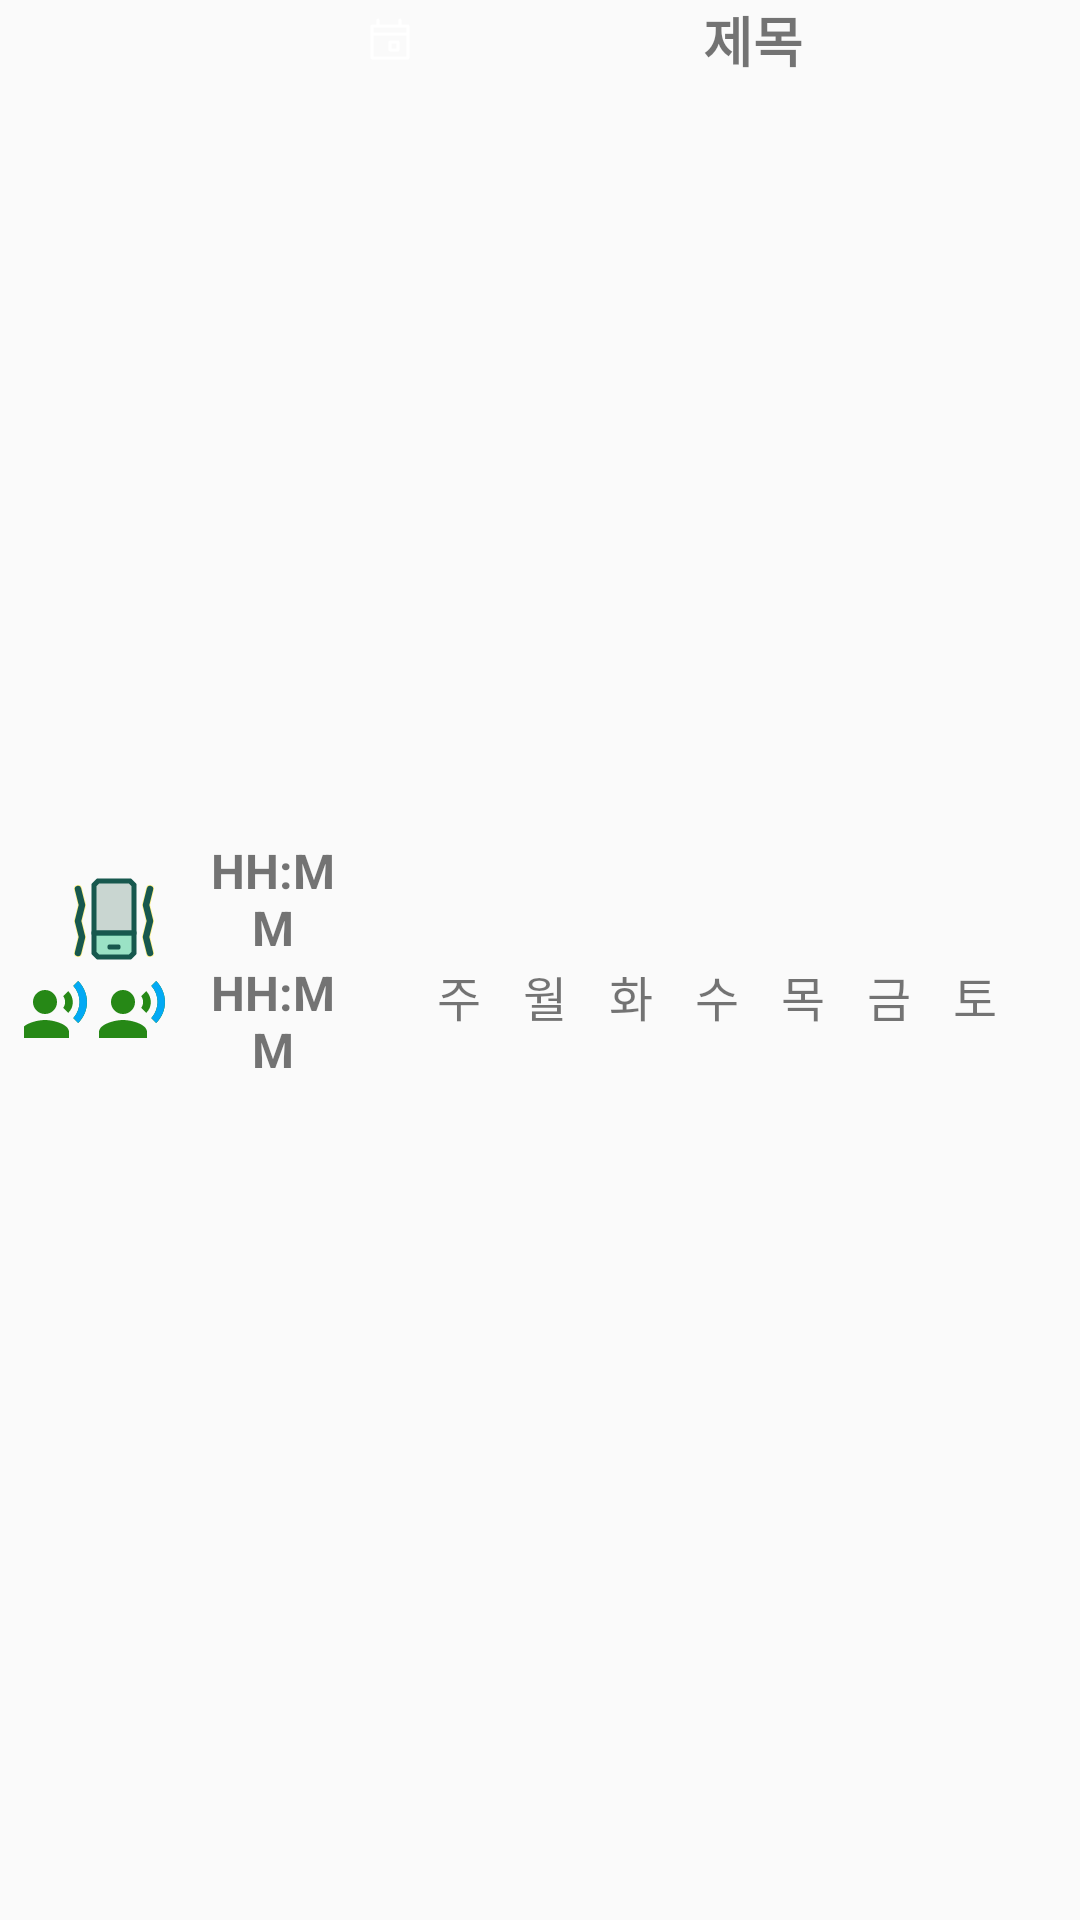

Produce the Android XML layout that renders to this screen, including the resource entries it uses.
<!-- AndroidManifest.xml: application theme AppTheme -->
<!-- res/layout/main_line.xml -->
<?xml version="1.0" encoding="utf-8"?>
<LinearLayout xmlns:android="http://schemas.android.com/apk/res/android"
    android:layout_width="match_parent"
    android:layout_height="wrap_content"
    android:id="@+id/one_reminder"
    android:layout_margin="1dp"
    android:orientation="horizontal"
    android:baselineAligned="false">

    
    <LinearLayout
        android:gravity="center"
        android:orientation="vertical"
        android:layout_width="56dp"
        android:layout_marginTop="2dp"
        android:layout_marginBottom="2dp"
        android:layout_marginStart="8dp"
        android:layout_gravity="center"
        android:layout_height="wrap_content">
        <ImageView
            android:id="@+id/lv_vibrate"
            android:layout_marginTop="2dp"
            android:layout_marginBottom="0dp"
            android:layout_marginStart="2dp"
            android:layout_width="wrap_content"
            android:layout_height="32dp"
            android:layout_gravity="center"
            android:src="@drawable/phone_vibrate"
            android:contentDescription="@string/blank" />
        <LinearLayout
            android:layout_width="60dp"
            android:layout_height="28dp"
            android:layout_gravity="center"
            android:orientation="horizontal">
        <ImageView
            android:id="@+id/lv_startRepeat"
            android:layout_marginTop="4dp"
            android:layout_marginBottom="4dp"
            android:layout_marginStart="0dp"
            android:layout_width="24dp"
            android:layout_height="24dp"
            android:layout_gravity="center"
            android:src="@drawable/speak_on"
            android:contentDescription="@string/blank" />
        <ImageView
            android:id="@+id/lv_finishRepeat"
            android:layout_marginTop="4dp"
            android:layout_marginBottom="4dp"
            android:layout_marginStart="2dp"
            android:layout_width="24dp"
            android:layout_height="24dp"
            android:layout_gravity="center"
            android:src="@drawable/speak_on"
            android:contentDescription="@string/blank" />
        </LinearLayout>
    </LinearLayout>
    
    <LinearLayout
        android:id="@+id/startFinishTime"
        android:layout_width="54sp"
        android:gravity="center_vertical"
        android:layout_height="match_parent"
        android:orientation="vertical">
        <TextView
            android:id="@+id/rmdStartTime"
            android:layout_width="match_parent"
            android:layout_height="wrap_content"
            android:text="@string/hh_mm"
            android:textSize="@dimen/week_time"
            android:textStyle="bold"
            android:gravity="center"/>
        <TextView
            android:id="@+id/rmdFinishTime"
            android:layout_width="match_parent"
            android:layout_height="wrap_content"
            android:text="@string/hh_mm"
            android:textSize="@dimen/week_time"
            android:textStyle="bold"
            android:gravity="center"/>
    </LinearLayout>
    
    <LinearLayout
        android:layout_width="0dp"
        android:layout_weight="10"
        android:layout_height="match_parent"
        android:orientation="vertical">
        <LinearLayout
            android:layout_width="match_parent"
            android:layout_height="wrap_content"
            android:orientation="horizontal">

            <ImageView
                android:id="@+id/gCal"
                android:layout_margin="4dp"
                android:layout_width="16dp"
                android:layout_height="match_parent"
                android:layout_gravity="center"
                android:contentDescription="@string/blank"
                android:src="@drawable/calendar" />
            <TextView
                android:id="@+id/rmdSubject"
                android:layout_width="match_parent"
                android:layout_height="wrap_content"
                android:text="@string/subject"
                android:textSize="18sp"
                android:textStyle="bold"
                android:gravity="center"/>
        </LinearLayout>
        <LinearLayout
            android:id="@+id/weekFlag"
            android:layout_width="match_parent"
            android:layout_height="match_parent"
            android:layout_marginTop="2dp"
            android:layout_marginBottom="4dp"
            android:gravity="center"
            android:orientation="horizontal">
            <TextView
                android:id="@+id/lt_week0"
                android:layout_width="wrap_content"
                android:layout_height="wrap_content"
                android:textSize="@dimen/week_size"
                android:layout_margin="@dimen/week_margin"
                android:paddingStart="@dimen/week_padding"
                android:paddingEnd="@dimen/week_padding"
                android:text="@string/week_0"
                android:layout_gravity="center_vertical"/>
            <TextView
                android:id="@+id/lt_week1"
                android:layout_width="wrap_content"
                android:layout_height="wrap_content"
                android:textSize="@dimen/week_size"
                android:layout_margin="@dimen/week_margin"
                android:paddingStart="@dimen/week_padding"
                android:paddingEnd="@dimen/week_padding"
                android:text="@string/week_1"
                android:layout_gravity="center_vertical"/>
            <TextView
                android:id="@+id/lt_week2"
                android:layout_width="wrap_content"
                android:layout_height="wrap_content"
                android:layout_gravity="center_vertical"
                android:textSize="@dimen/week_size"
                android:layout_margin="@dimen/week_margin"
                android:paddingStart="@dimen/week_padding"
                android:paddingEnd="@dimen/week_padding"
                android:text="@string/week_2" />
            <TextView
                android:id="@+id/lt_week3"
                android:layout_width="wrap_content"
                android:layout_height="wrap_content"
                android:textSize="@dimen/week_size"
                android:layout_margin="@dimen/week_margin"
                android:paddingStart="@dimen/week_padding"
                android:paddingEnd="@dimen/week_padding"
                android:text="@string/week_3"
                android:layout_gravity="center_vertical"/>
            <TextView
                android:id="@+id/lt_week4"
                android:layout_width="wrap_content"
                android:layout_height="wrap_content"
                android:textSize="@dimen/week_size"
                android:layout_margin="@dimen/week_margin"
                android:paddingStart="@dimen/week_padding"
                android:paddingEnd="@dimen/week_padding"
                android:text="@string/week_4"
                android:layout_gravity="center_vertical"/>
            <TextView
                android:id="@+id/lt_week5"
                android:layout_width="wrap_content"
                android:layout_height="wrap_content"
                android:textSize="@dimen/week_size"
                android:layout_margin="@dimen/week_margin"
                android:paddingStart="@dimen/week_padding"
                android:paddingEnd="@dimen/week_padding"
                android:text="@string/week_5"
                android:layout_gravity="center_vertical"/>
            <TextView
                android:id="@+id/lt_week6"
                android:layout_width="wrap_content"
                android:layout_height="wrap_content"
                android:textSize="@dimen/week_size"
                android:layout_margin="@dimen/week_margin"
                android:paddingStart="@dimen/week_padding"
                android:paddingEnd="@dimen/week_padding"
                android:text="@string/week_6"
                android:layout_gravity="center_vertical"/>
        </LinearLayout>

        <LinearLayout
            android:id="@+id/calInfo"
            android:layout_width="match_parent"
            android:layout_height="match_parent"
            android:layout_marginTop="2dp"
            android:layout_marginBottom="4dp"
            android:gravity="center"
            android:orientation="horizontal">
            <TextView
                android:id="@+id/calLeft"
                android:layout_width="0dp"
                android:layout_weight="3"
                android:layout_height="wrap_content"
                android:layout_gravity="center"
                android:gravity="center"
                android:textColor="@color/colorAccent"
                android:textSize="18sp"
                android:text="location"
                />
            <TextView
                android:id="@+id/calRight"
                android:layout_width="0dp"
                android:layout_weight="5"
                android:layout_height="wrap_content"
                android:layout_gravity="center"
                android:gravity="start"
                android:textSize="16sp"
                android:textColor="@color/colorOn"
                />
        </LinearLayout>
    </LinearLayout>
</LinearLayout>
<!-- resources referenced by this layout -->
<resources>
  <color name="colorAccent">#ccD81B60</color>
  <color name="colorOn">#000080</color>
  <dimen name="week_margin">4dp</dimen>
  <dimen name="week_padding">3dp</dimen>
  <dimen name="week_size">16sp</dimen>
  <dimen name="week_time">16sp</dimen>
  <!-- drawable calendar (drawable) -->
  <vector android:height="48dp"
      android:viewportHeight="24" android:viewportWidth="24"
      android:width="48dp" xmlns:android="http://schemas.android.com/apk/res/android">
  
      <path android:strokeColor="#fff"
            android:strokeLineJoin="round"
            android:strokeWidth="1.5"
            android:strokeLineCap="round"
            android:pathData="
            M3,5h18v16h-18v-16
            M3,9h17
            M6,5v-3M17,5v-3
            M12,13h4v4h-4v-4
            "/>
  
  </vector>
  <!-- drawable speak_on (drawable) -->
  <vector android:height="24dp"     android:viewportHeight="24" android:viewportWidth="24"
      android:width="24dp" xmlns:android="http://schemas.android.com/apk/res/android">
      <path android:fillColor="#268816" android:pathData="M9,9m-4,0a4,4 0,1 1,8 0a4,4 0,1 1,-8 0"/>
      <path android:fillColor="#268816" android:pathData="M9,15c-2.67,0 -8,1.34 -8,4v2h16v-2c0,-2.66 -5.33,-4 -8,-4zM16.76,5.36l-1.68,1.69c0.84,1.18 0.84,2.71 0,3.89l1.68,1.69c2.02,-2.02 2.02,-5.07 0,-7.27zM20.07,2l-1.63,1.63c2.77,3.02 2.77,7.56 0,10.74L20.07,16c3.9,-3.89 3.91,-9.95 0,-14z"/>
      <path android:fillColor="#03A9F4" android:pathData="M20.07,2l-1.63,1.63c2.77,3.02 2.77,7.56 0,10.74L20.07,16c3.9,-3.89 3.91,-9.95 0,-14z"/>
  </vector>
  <string name="blank"> </string>
  <string name="hh_mm">HH:MM</string>
  <string name="subject">제목</string>
  <string name="week_0">주</string>
  <string name="week_1">월</string>
  <string name="week_2">화</string>
  <string name="week_3">수</string>
  <string name="week_4">목</string>
  <string name="week_5">금</string>
  <string name="week_6">토</string>
  <style name="AppTheme" parent="Theme.AppCompat.Light.DarkActionBar">
          
          <item name="android:actionButtonStyle">@style/myActionButtonStyle</item>
          <item name="colorPrimary">@color/colorPrimary</item>
          <item name="colorPrimaryDark">@color/colorPrimaryDark</item>
          <item name="colorAccent">@color/colorAccent</item>
          
          
          <item name="android:windowLightStatusBar" tools:targetApi="m">true</item>
      </style>
  <style name="myActionButtonStyle" parent="Widget.AppCompat.ActionButton">
          <item name="android:minWidth">36dp</item>
          <item name="android:maxWidth">54dp</item>
          <item name="android:width">38dp</item>
      </style>
  <color name="colorPrimary">#7EB4AF</color>
  <color name="colorPrimaryDark">#02937F</color>
</resources>
